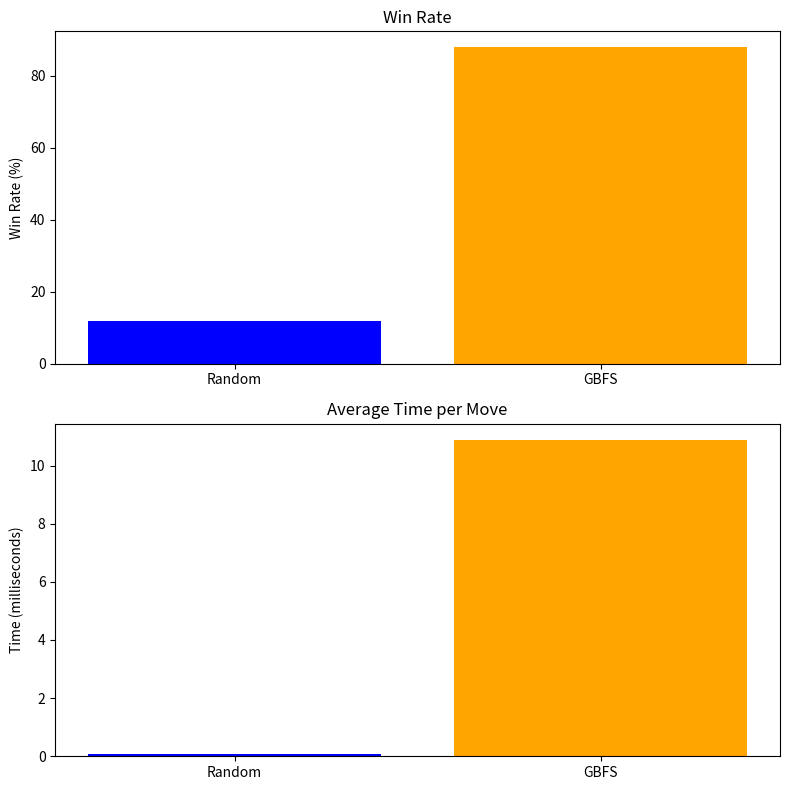

Source code (Python):
import matplotlib.pyplot as plt

# Data
algorithms = ['Random', 'GBFS']
win_rates = [12, 88]
avg_time = [0.09, 10.89]
total_time = [0.0695, 0.0478]

# Create figure and axis
fig, ax = plt.subplots(2, 1, figsize=(8, 8))

# Bar chart for Win Rate
ax[0].bar(algorithms, win_rates, color=['blue', 'orange'])
ax[0].set_title('Win Rate')
ax[0].set_ylabel('Win Rate (%)')

# Bar chart for Average Time per Move
ax[1].bar(algorithms, avg_time, color=['blue', 'orange'])
ax[1].set_title('Average Time per Move')
ax[1].set_ylabel('Time (milliseconds)')



plt.tight_layout()
plt.show()


